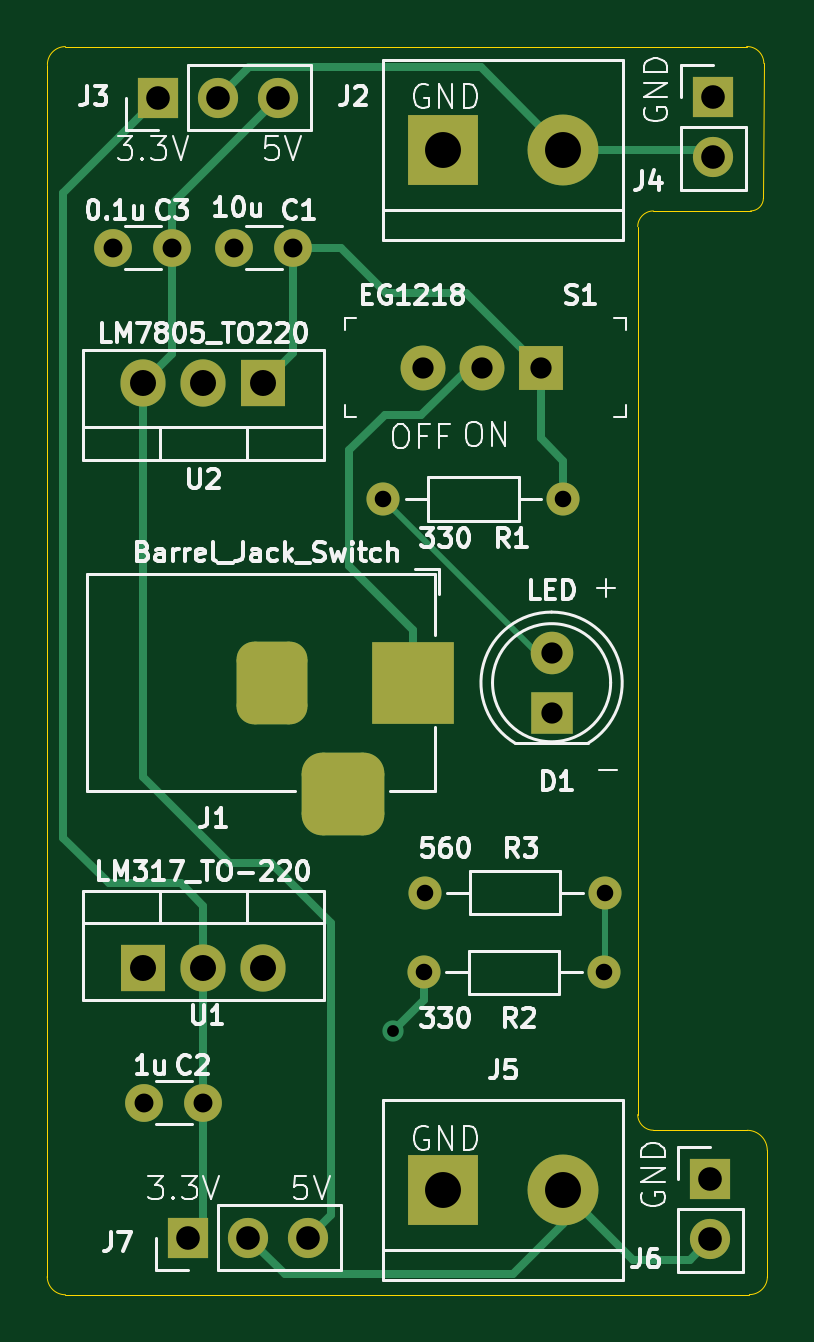
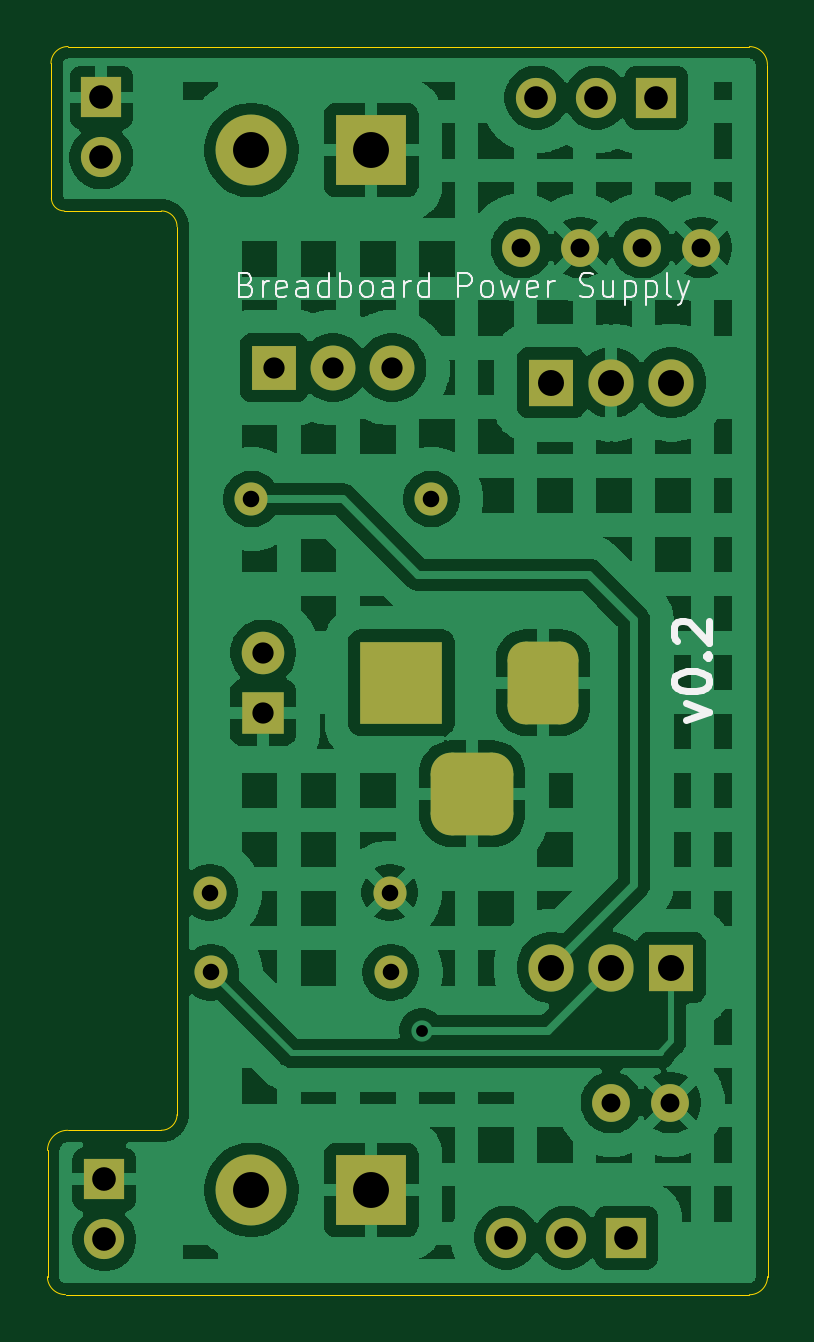
Circuit board: 11 layer files. Board 30.5 x 52.8 mm.
- bottom_copper: Breadboard power supply-B_Cu.gbr (131157 bytes)
- bottom_mask: Breadboard power supply-B_Mask.gbr (2979 bytes)
- paste: Breadboard power supply-B_Paste.gbr (466 bytes)
- bottom_silk: Breadboard power supply-B_Silkscreen.gbr (13615 bytes)
- outline: Breadboard power supply-Edge_Cuts.gbr (1515 bytes)
- top_copper: Breadboard power supply-F_Cu.gbr (7729 bytes)
- top_mask: Breadboard power supply-F_Mask.gbr (2979 bytes)
- paste: Breadboard power supply-F_Paste.gbr (466 bytes)
- top_silk: Breadboard power supply-F_Silkscreen.gbr (68942 bytes)
- drill: Breadboard power supply-NPTH.drl (269 bytes)
- drill: Breadboard power supply-PTH.drl (1433 bytes)

=== bottom_copper: Breadboard power supply-B_Cu.gbr (131157 bytes, source omitted) ===
=== bottom_mask: Breadboard power supply-B_Mask.gbr ===
%TF.GenerationSoftware,KiCad,Pcbnew,9.0.2*%
%TF.CreationDate,2025-06-12T21:47:04+05:30*%
%TF.ProjectId,Breadboard power supply,42726561-6462-46f6-9172-6420706f7765,rev?*%
%TF.SameCoordinates,Original*%
%TF.FileFunction,Soldermask,Bot*%
%TF.FilePolarity,Negative*%
%FSLAX46Y46*%
G04 Gerber Fmt 4.6, Leading zero omitted, Abs format (unit mm)*
G04 Created by KiCad (PCBNEW 9.0.2) date 2025-06-12 21:47:04*
%MOMM*%
%LPD*%
G01*
G04 APERTURE LIST*
G04 Aperture macros list*
%AMRoundRect*
0 Rectangle with rounded corners*
0 $1 Rounding radius*
0 $2 $3 $4 $5 $6 $7 $8 $9 X,Y pos of 4 corners*
0 Add a 4 corners polygon primitive as box body*
4,1,4,$2,$3,$4,$5,$6,$7,$8,$9,$2,$3,0*
0 Add four circle primitives for the rounded corners*
1,1,$1+$1,$2,$3*
1,1,$1+$1,$4,$5*
1,1,$1+$1,$6,$7*
1,1,$1+$1,$8,$9*
0 Add four rect primitives between the rounded corners*
20,1,$1+$1,$2,$3,$4,$5,0*
20,1,$1+$1,$4,$5,$6,$7,0*
20,1,$1+$1,$6,$7,$8,$9,0*
20,1,$1+$1,$8,$9,$2,$3,0*%
G04 Aperture macros list end*
%ADD10R,1.700000X1.700000*%
%ADD11C,1.700000*%
%ADD12R,1.900000X1.900000*%
%ADD13C,1.900000*%
%ADD14R,3.000000X3.000000*%
%ADD15C,3.000000*%
%ADD16R,1.905000X2.000000*%
%ADD17O,1.905000X2.000000*%
%ADD18C,1.600000*%
%ADD19C,1.400000*%
%ADD20R,3.500000X3.500000*%
%ADD21RoundRect,0.750000X-0.750000X-1.000000X0.750000X-1.000000X0.750000X1.000000X-0.750000X1.000000X0*%
%ADD22RoundRect,0.875000X-0.875000X-0.875000X0.875000X-0.875000X0.875000X0.875000X-0.875000X0.875000X0*%
%ADD23R,1.800000X1.800000*%
%ADD24C,1.800000*%
G04 APERTURE END LIST*
D10*
%TO.C,J4*%
X163830000Y-64130000D03*
D11*
X163830000Y-66670000D03*
%TD*%
D12*
%TO.C,S1*%
X156520000Y-75565000D03*
D13*
X154020000Y-75565000D03*
X151520000Y-75565000D03*
%TD*%
D14*
%TO.C,J5*%
X152400000Y-110374549D03*
D15*
X157480000Y-110374549D03*
%TD*%
D16*
%TO.C,U2*%
X144780000Y-76200000D03*
D17*
X142240000Y-76200000D03*
X139700000Y-76200000D03*
%TD*%
D18*
%TO.C,C2*%
X142240000Y-106680000D03*
X139740000Y-106680000D03*
%TD*%
%TO.C,C1*%
X146050000Y-70485000D03*
X143550000Y-70485000D03*
%TD*%
D19*
%TO.C,R2*%
X159199554Y-101169151D03*
X151579554Y-101169151D03*
%TD*%
D20*
%TO.C,J1*%
X151130000Y-88900000D03*
D21*
X145130000Y-88900000D03*
D22*
X148130000Y-93600000D03*
%TD*%
D10*
%TO.C,J3*%
X140335000Y-64135000D03*
D11*
X142875000Y-64135000D03*
X145415000Y-64135000D03*
%TD*%
D10*
%TO.C,J7*%
X141605000Y-112395000D03*
D11*
X144145000Y-112395000D03*
X146685000Y-112395000D03*
%TD*%
D19*
%TO.C,R1*%
X149860000Y-81127600D03*
X157480000Y-81127600D03*
%TD*%
D10*
%TO.C,J6*%
X163705223Y-109928182D03*
D11*
X163705223Y-112468182D03*
%TD*%
D19*
%TO.C,R3*%
X151620000Y-97790000D03*
X159240000Y-97790000D03*
%TD*%
D23*
%TO.C,D1*%
X156980000Y-90175000D03*
D24*
X156980000Y-87635000D03*
%TD*%
D14*
%TO.C,J2*%
X152400000Y-66360000D03*
D15*
X157480000Y-66360000D03*
%TD*%
D18*
%TO.C,C3*%
X140930000Y-70485000D03*
X138430000Y-70485000D03*
%TD*%
D16*
%TO.C,U1*%
X139700000Y-100965000D03*
D17*
X142240000Y-100965000D03*
X144780000Y-100965000D03*
%TD*%
M02*

=== paste: Breadboard power supply-B_Paste.gbr ===
%TF.GenerationSoftware,KiCad,Pcbnew,9.0.2*%
%TF.CreationDate,2025-06-12T21:47:04+05:30*%
%TF.ProjectId,Breadboard power supply,42726561-6462-46f6-9172-6420706f7765,rev?*%
%TF.SameCoordinates,Original*%
%TF.FileFunction,Paste,Bot*%
%TF.FilePolarity,Positive*%
%FSLAX46Y46*%
G04 Gerber Fmt 4.6, Leading zero omitted, Abs format (unit mm)*
G04 Created by KiCad (PCBNEW 9.0.2) date 2025-06-12 21:47:04*
%MOMM*%
%LPD*%
G01*
G04 APERTURE LIST*
G04 APERTURE END LIST*
M02*

=== bottom_silk: Breadboard power supply-B_Silkscreen.gbr (13615 bytes, source omitted) ===
=== outline: Breadboard power supply-Edge_Cuts.gbr ===
%TF.GenerationSoftware,KiCad,Pcbnew,9.0.2*%
%TF.CreationDate,2025-06-12T21:47:04+05:30*%
%TF.ProjectId,Breadboard power supply,42726561-6462-46f6-9172-6420706f7765,rev?*%
%TF.SameCoordinates,Original*%
%TF.FileFunction,Profile,NP*%
%FSLAX46Y46*%
G04 Gerber Fmt 4.6, Leading zero omitted, Abs format (unit mm)*
G04 Created by KiCad (PCBNEW 9.0.2) date 2025-06-12 21:47:04*
%MOMM*%
%LPD*%
G01*
G04 APERTURE LIST*
%TA.AperFunction,Profile*%
%ADD10C,0.050000*%
%TD*%
G04 APERTURE END LIST*
D10*
X165947195Y-68390458D02*
G75*
G02*
X165404800Y-68932895I-542395J-42D01*
G01*
X160627649Y-69596000D02*
G75*
G02*
X161290000Y-68933649I662351J0D01*
G01*
X161290000Y-107850351D02*
G75*
G02*
X160627649Y-107188000I0J662351D01*
G01*
X161290000Y-68933649D02*
X165404800Y-68932853D01*
X160627649Y-107188000D02*
X160627649Y-69596000D01*
X135636000Y-62738000D02*
G75*
G02*
X136398000Y-61976000I762000J0D01*
G01*
X136398000Y-114814743D02*
G75*
G02*
X135629257Y-114046000I0J768743D01*
G01*
X166116000Y-114046000D02*
G75*
G02*
X165354000Y-114808000I-762000J0D01*
G01*
X165237161Y-61974351D02*
X136398000Y-61976000D01*
X135636000Y-62738000D02*
X135629257Y-114046000D01*
X165259900Y-107852983D02*
X161290000Y-107850351D01*
X165965355Y-62678185D02*
X165947123Y-68399291D01*
X166111417Y-108704500D02*
X166111417Y-114046000D01*
X165344599Y-114807942D02*
X136398000Y-114814743D01*
X165237155Y-61974351D02*
G75*
G02*
X165965412Y-62687200I15245J-712849D01*
G01*
X165259854Y-107852983D02*
G75*
G02*
X166111417Y-108704546I46J-851517D01*
G01*
M02*

=== top_copper: Breadboard power supply-F_Cu.gbr (7729 bytes, source omitted) ===
=== top_mask: Breadboard power supply-F_Mask.gbr ===
%TF.GenerationSoftware,KiCad,Pcbnew,9.0.2*%
%TF.CreationDate,2025-06-12T21:47:04+05:30*%
%TF.ProjectId,Breadboard power supply,42726561-6462-46f6-9172-6420706f7765,rev?*%
%TF.SameCoordinates,Original*%
%TF.FileFunction,Soldermask,Top*%
%TF.FilePolarity,Negative*%
%FSLAX46Y46*%
G04 Gerber Fmt 4.6, Leading zero omitted, Abs format (unit mm)*
G04 Created by KiCad (PCBNEW 9.0.2) date 2025-06-12 21:47:04*
%MOMM*%
%LPD*%
G01*
G04 APERTURE LIST*
G04 Aperture macros list*
%AMRoundRect*
0 Rectangle with rounded corners*
0 $1 Rounding radius*
0 $2 $3 $4 $5 $6 $7 $8 $9 X,Y pos of 4 corners*
0 Add a 4 corners polygon primitive as box body*
4,1,4,$2,$3,$4,$5,$6,$7,$8,$9,$2,$3,0*
0 Add four circle primitives for the rounded corners*
1,1,$1+$1,$2,$3*
1,1,$1+$1,$4,$5*
1,1,$1+$1,$6,$7*
1,1,$1+$1,$8,$9*
0 Add four rect primitives between the rounded corners*
20,1,$1+$1,$2,$3,$4,$5,0*
20,1,$1+$1,$4,$5,$6,$7,0*
20,1,$1+$1,$6,$7,$8,$9,0*
20,1,$1+$1,$8,$9,$2,$3,0*%
G04 Aperture macros list end*
%ADD10R,1.700000X1.700000*%
%ADD11C,1.700000*%
%ADD12R,1.900000X1.900000*%
%ADD13C,1.900000*%
%ADD14R,3.000000X3.000000*%
%ADD15C,3.000000*%
%ADD16R,1.905000X2.000000*%
%ADD17O,1.905000X2.000000*%
%ADD18C,1.600000*%
%ADD19C,1.400000*%
%ADD20R,3.500000X3.500000*%
%ADD21RoundRect,0.750000X-0.750000X-1.000000X0.750000X-1.000000X0.750000X1.000000X-0.750000X1.000000X0*%
%ADD22RoundRect,0.875000X-0.875000X-0.875000X0.875000X-0.875000X0.875000X0.875000X-0.875000X0.875000X0*%
%ADD23R,1.800000X1.800000*%
%ADD24C,1.800000*%
G04 APERTURE END LIST*
D10*
%TO.C,J4*%
X163830000Y-64130000D03*
D11*
X163830000Y-66670000D03*
%TD*%
D12*
%TO.C,S1*%
X156520000Y-75565000D03*
D13*
X154020000Y-75565000D03*
X151520000Y-75565000D03*
%TD*%
D14*
%TO.C,J5*%
X152400000Y-110374549D03*
D15*
X157480000Y-110374549D03*
%TD*%
D16*
%TO.C,U2*%
X144780000Y-76200000D03*
D17*
X142240000Y-76200000D03*
X139700000Y-76200000D03*
%TD*%
D18*
%TO.C,C2*%
X142240000Y-106680000D03*
X139740000Y-106680000D03*
%TD*%
%TO.C,C1*%
X146050000Y-70485000D03*
X143550000Y-70485000D03*
%TD*%
D19*
%TO.C,R2*%
X159199554Y-101169151D03*
X151579554Y-101169151D03*
%TD*%
D20*
%TO.C,J1*%
X151130000Y-88900000D03*
D21*
X145130000Y-88900000D03*
D22*
X148130000Y-93600000D03*
%TD*%
D10*
%TO.C,J3*%
X140335000Y-64135000D03*
D11*
X142875000Y-64135000D03*
X145415000Y-64135000D03*
%TD*%
D10*
%TO.C,J7*%
X141605000Y-112395000D03*
D11*
X144145000Y-112395000D03*
X146685000Y-112395000D03*
%TD*%
D19*
%TO.C,R1*%
X149860000Y-81127600D03*
X157480000Y-81127600D03*
%TD*%
D10*
%TO.C,J6*%
X163705223Y-109928182D03*
D11*
X163705223Y-112468182D03*
%TD*%
D19*
%TO.C,R3*%
X151620000Y-97790000D03*
X159240000Y-97790000D03*
%TD*%
D23*
%TO.C,D1*%
X156980000Y-90175000D03*
D24*
X156980000Y-87635000D03*
%TD*%
D14*
%TO.C,J2*%
X152400000Y-66360000D03*
D15*
X157480000Y-66360000D03*
%TD*%
D18*
%TO.C,C3*%
X140930000Y-70485000D03*
X138430000Y-70485000D03*
%TD*%
D16*
%TO.C,U1*%
X139700000Y-100965000D03*
D17*
X142240000Y-100965000D03*
X144780000Y-100965000D03*
%TD*%
M02*

=== paste: Breadboard power supply-F_Paste.gbr ===
%TF.GenerationSoftware,KiCad,Pcbnew,9.0.2*%
%TF.CreationDate,2025-06-12T21:47:04+05:30*%
%TF.ProjectId,Breadboard power supply,42726561-6462-46f6-9172-6420706f7765,rev?*%
%TF.SameCoordinates,Original*%
%TF.FileFunction,Paste,Top*%
%TF.FilePolarity,Positive*%
%FSLAX46Y46*%
G04 Gerber Fmt 4.6, Leading zero omitted, Abs format (unit mm)*
G04 Created by KiCad (PCBNEW 9.0.2) date 2025-06-12 21:47:04*
%MOMM*%
%LPD*%
G01*
G04 APERTURE LIST*
G04 APERTURE END LIST*
M02*

=== top_silk: Breadboard power supply-F_Silkscreen.gbr (68942 bytes, source omitted) ===
=== drill: Breadboard power supply-NPTH.drl ===
M48
; DRILL file {KiCad 9.0.2} date 2025-06-12T21:47:25+0530
; FORMAT={-:-/ absolute / metric / decimal}
; #@! TF.CreationDate,2025-06-12T21:47:25+05:30
; #@! TF.GenerationSoftware,Kicad,Pcbnew,9.0.2
; #@! TF.FileFunction,NonPlated,1,2,NPTH
FMAT,2
METRIC
%
G90
G05
M30

=== drill: Breadboard power supply-PTH.drl ===
M48
; DRILL file {KiCad 9.0.2} date 2025-06-12T21:47:25+0530
; FORMAT={-:-/ absolute / metric / decimal}
; #@! TF.CreationDate,2025-06-12T21:47:25+05:30
; #@! TF.GenerationSoftware,Kicad,Pcbnew,9.0.2
; #@! TF.FileFunction,Plated,1,2,PTH
FMAT,2
METRIC
; #@! TA.AperFunction,Plated,PTH,ViaDrill
T1C0.500
; #@! TA.AperFunction,Plated,PTH,ComponentDrill
T2C0.700
; #@! TA.AperFunction,Plated,PTH,ComponentDrill
T3C0.800
; #@! TA.AperFunction,Plated,PTH,ComponentDrill
T4C0.900
; #@! TA.AperFunction,Plated,PTH,ComponentDrill
T5C1.000
; #@! TA.AperFunction,Plated,PTH,ComponentDrill
T6C1.100
; #@! TA.AperFunction,Plated,PTH,ComponentDrill
T7C1.520
%
G90
G05
T1
X150.266Y-103.632
T2
X149.86Y-81.128
X151.58Y-101.169
X151.62Y-97.79
X157.48Y-81.128
X159.2Y-101.169
X159.24Y-97.79
T3
X138.43Y-70.485
X139.74Y-106.68
X140.93Y-70.485
X142.24Y-106.68
X143.55Y-70.485
X146.05Y-70.485
T4
X151.52Y-75.565
X154.02Y-75.565
X156.52Y-75.565
X156.98Y-87.635
X156.98Y-90.175
T5
X140.335Y-64.135
X141.605Y-112.395
X142.875Y-64.135
X144.145Y-112.395
X145.415Y-64.135
X146.685Y-112.395
X163.705Y-109.928
X163.705Y-112.468
X163.83Y-64.13
X163.83Y-66.67
T6
X139.7Y-76.2
X139.7Y-100.965
X142.24Y-76.2
X142.24Y-100.965
X144.78Y-76.2
X144.78Y-100.965
T7
X152.4Y-66.36
X152.4Y-110.375
X157.48Y-66.36
X157.48Y-110.375
T5
G00X145.13Y-87.9
M15
G01X145.13Y-89.9
M16
G05
G00X147.13Y-93.6
M15
G01X149.13Y-93.6
M16
G05
G00X151.13Y-87.9
M15
G01X151.13Y-89.9
M16
G05
M30

